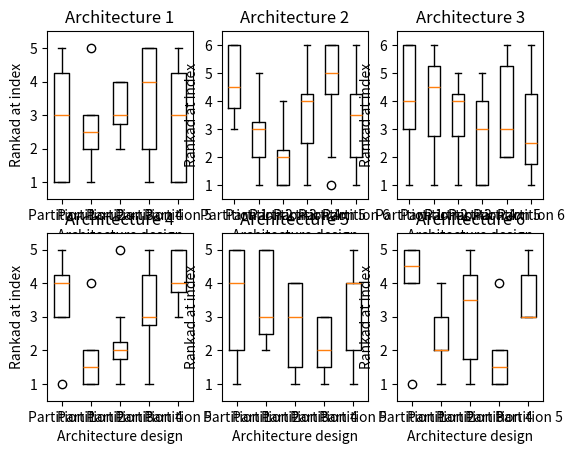

Write Python code to recreate this figure.
# Import libraries
import matplotlib.pyplot as plt
import numpy as np


rank1_1 = np.array([1, 4, 4, 2, 1, 5, 1, 5])
rank2_1 = np.array([3, 2, 2, 5, 3, 1, 2, 3])
rank3_1 = np.array([4, 3, 3, 3, 4, 2, 4, 2])
rank4_1 = np.array([2, 5, 5, 1, 2, 4, 5, 4])
rank5_1 = np.array([5, 1, 1, 4, 5, 3, 3, 1])

rank1_2 = np.array([6, 3, 4, 3, 5, 6, 4, 6])
rank2_2 = np.array([3, 3, 1, 3, 5, 2, 2, 4])
rank3_2 = np.array([1, 4, 2, 2, 2, 1, 1, 3])
rank4_2 = np.array([4, 1, 4, 5, 6, 3, 4, 1])
rank5_2 = np.array([5, 2, 1, 6, 6, 5, 6, 5])
rank6_2 = np.array([2, 4, 5, 6, 1, 4, 3, 2])

rank1_3 = np.array([6, 3, 6, 5, 3, 1, 3, 6])
rank2_3 = np.array([3, 4, 1, 5, 6, 2, 6, 5])
rank3_3 = np.array([3, 5, 1, 4, 2, 4, 5, 4])
rank4_3 = np.array([5, 1, 3, 4, 4, 1, 1, 3])
rank5_3 = np.array([5, 2, 2, 6, 6, 2, 4, 2])
rank6_3 = np.array([6, 5, 2, 3, 1, 4, 2, 1])

rank1_4 = np.array([5, 3, 4, 3, 4, 1, 4, 5])
rank2_4 = np.array([4, 1, 1, 1, 2, 1, 2, 2])
rank3_4 = np.array([2, 1, 2, 2, 2, 5, 1, 3])
rank4_4 = np.array([2, 3, 4, 5, 5, 3, 3, 1])
rank5_4 = np.array([4, 4, 3, 5, 5, 3, 5, 4])

rank1_4cont = np.array([1, 5, 5, 3, 1, 4, 5])
rank2_4cont = np.array([3, 5, 5, 5, 3, 2, 2])
rank3_4cont = np.array([4, 2, 4, 1, 4, 1, 3])
rank4_4cont = np.array([3, 2, 2, 1, 3, 3, 1])
rank5_4cont = np.array([2, 4, 1, 4, 2, 5, 4])

rank1_5 = np.array([1, 4, 5, 4, 5, 4, 5, 5])
rank2_5 = np.array([1, 3, 2, 2, 3, 2, 4, 2])
rank3_5 = np.array([5, 2, 4, 3, 1, 5, 1, 4])
rank4_5 = np.array([2, 2, 1, 1, 1, 4, 2, 1])
rank5_5 = np.array([3, 5, 3, 5, 4, 3, 3, 3])

data_1 = [rank1_1, rank2_1, rank3_1, rank4_1, rank5_1]
data_2 = [rank1_2, rank2_2, rank3_2, rank4_2, rank5_2, rank6_2]
data_3 = [rank1_3, rank2_3, rank3_3, rank4_3, rank5_3, rank6_3]
data_4 = [rank1_4, rank2_4, rank3_4, rank4_4, rank5_4]
data_4cont = [rank1_4cont, rank2_4cont, rank3_4cont, rank4_4cont, rank5_4cont]
data_5 = [rank1_5, rank2_5, rank3_5, rank4_5, rank5_5]

data = [data_1, data_2, data_3, data_4, data_4cont, data_5]

figure, axis = plt.subplots(2, int(len(data) / 2))
# plt.figure(figsize=(10, 7))
for i in range(0, len(data)):
    x = int(i / 3)
    y = int(i % 3)
    axis[x, y].boxplot(data[i])
    axis[x, y].set_xticks(
        list(range(1, len(data[i]) + 1)),
        ["Partition {}".format(x) for x in range(1, len(data[i]) + 1)],
    )
    axis[x, y].set_title("Architecture {}".format(str(i + 1)))
    axis[x, y].set_ylabel("Rankad at index")
    axis[x, y].set_xlabel("Architecture design")
    axis[x, y].set_yticks(axis[x, y].get_yticks()[::1])
    axis[x, y].set_ybound(0.5, len(data[i]) + 0.5)


# plt.boxplot(data_1)
# plt.show()
# plt.boxplot(data_2)
plt.show()
